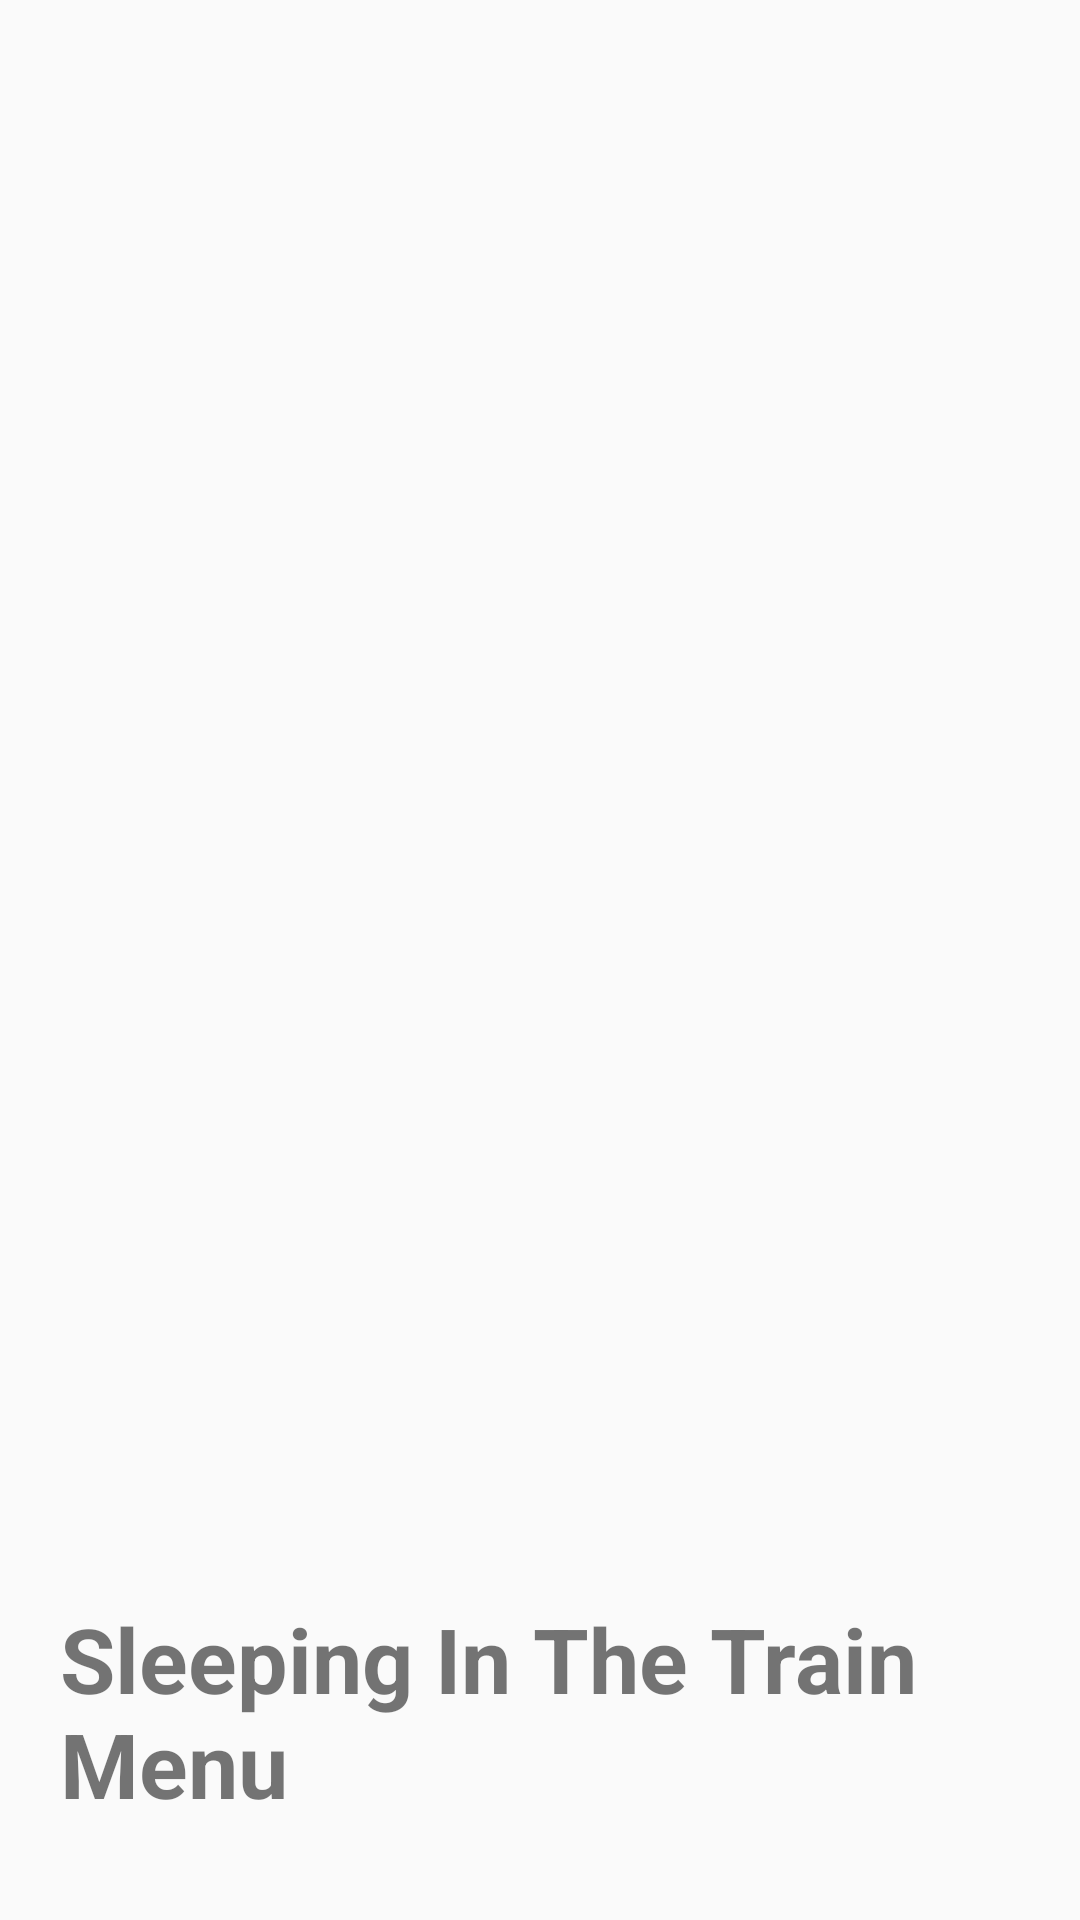

The Android layout XML behind this screen, and the referenced resources:
<!-- AndroidManifest.xml: application theme Theme.Base -->
<!-- res/layout/drawer_header.xml -->
<?xml version="1.0" encoding="utf-8"?>
<RelativeLayout xmlns:android="http://schemas.android.com/apk/res/android"
    xmlns:tools="http://schemas.android.com/tools"
    android:layout_width="match_parent"
    android:layout_height="140dp"
    android:orientation="vertical"
    tools:background="#c0392b">

    <TextView
        android:textStyle="bold"
        android:padding="20dp"
        android:id="@+id/textView2"
        android:layout_width="wrap_content"
        android:layout_height="wrap_content"
        android:layout_marginBottom="12dp"
        android:text="Sleeping In The Train Menu"
        android:textSize="30dp"
        android:layout_alignParentBottom="true"
        android:layout_alignParentLeft="true"
        android:layout_alignParentStart="true" />
</RelativeLayout>
<!-- resources referenced by this layout -->
<resources>
  <style name="Theme.Base" parent="Theme.AppCompat.Light.DarkActionBar">
      </style>
</resources>
